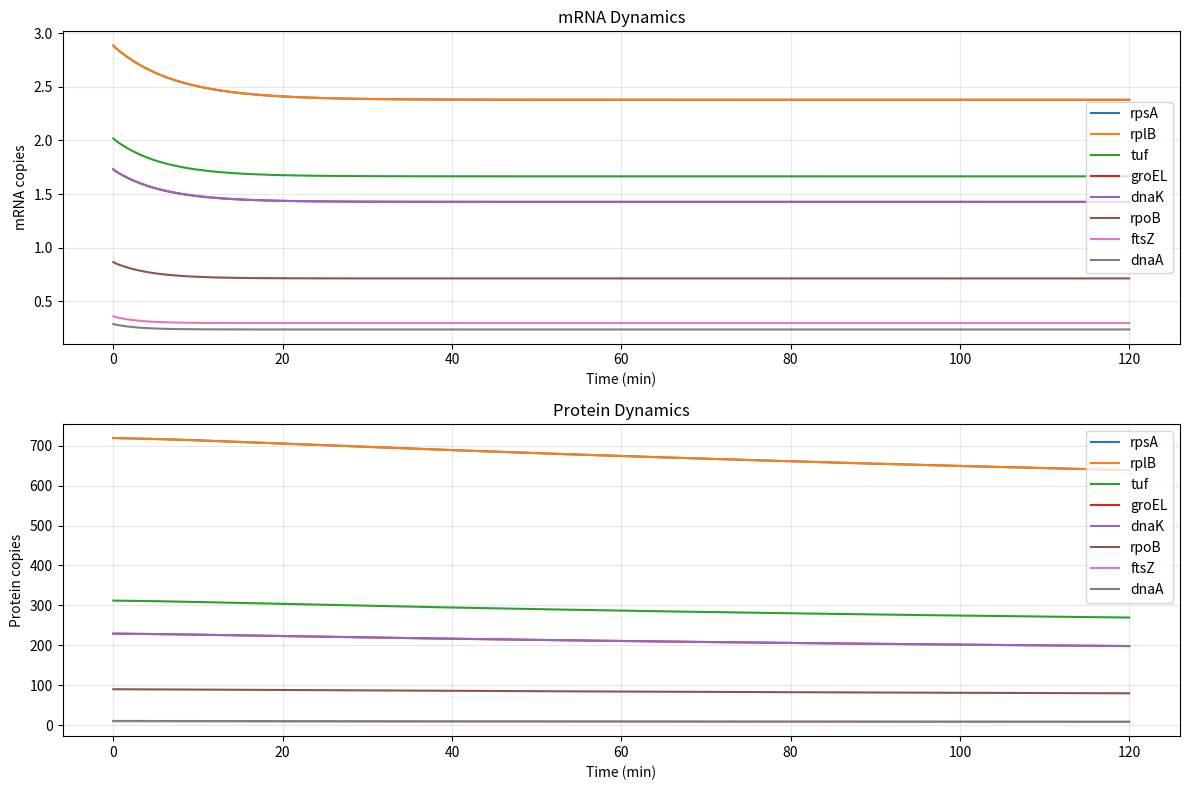
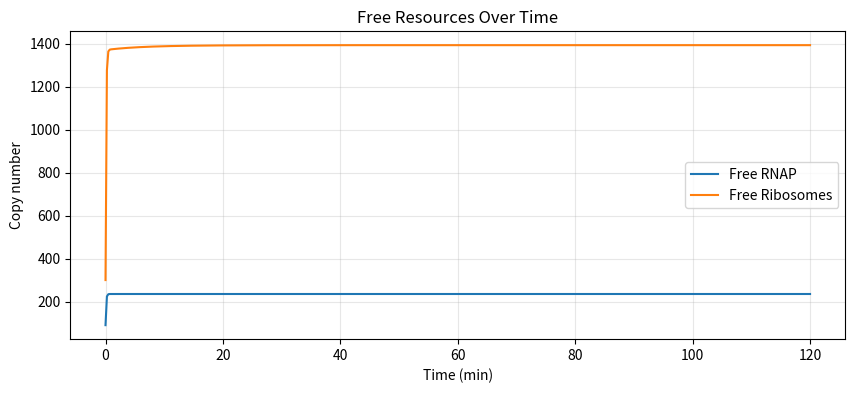

Recreate these plots in Python, in order.
"""
Dark Manifold V47: Gene Expression Dynamics
============================================

Transcription + Translation simulation for JCVI-syn3A minimal cell.

Model: ODE-based gene expression with resource competition

Variables per gene:
- mRNA copy number
- Protein copy number

Global resources:
- Free RNAP
- Free ribosomes
- NTP pool
- Amino acid pools
"""

import numpy as np
from scipy.integrate import solve_ivp
from dataclasses import dataclass, field
from typing import Dict, List, Tuple, Optional
import matplotlib
matplotlib.use('Agg')
import matplotlib.pyplot as plt

# ============================================================================
# JCVI-SYN3A GENE DATABASE WITH EXPRESSION PARAMETERS
# ============================================================================

@dataclass
class Gene:
    """Gene with expression parameters."""
    name: str
    length_nt: int          # Gene length in nucleotides
    length_aa: int          # Protein length in amino acids
    category: str           # Functional category
    
    # Expression parameters (will be estimated)
    promoter_strength: float = 1.0   # Relative (0-10)
    rbs_strength: float = 1.0        # Relative (0-10)
    codon_adaptation: float = 1.0    # CAI (0-1)
    
    # Derived rates (calculated)
    k_tx: float = 0.0       # Transcription rate
    k_tl: float = 0.0       # Translation rate
    
    # Decay rates
    mrna_half_life: float = 3.0     # minutes
    protein_half_life: float = 60.0  # minutes
    
    @property
    def delta_m(self) -> float:
        """mRNA decay rate (1/min)."""
        return np.log(2) / self.mrna_half_life
    
    @property
    def delta_p(self) -> float:
        """Protein decay rate (1/min)."""
        return np.log(2) / self.protein_half_life


def build_syn3a_genes() -> Dict[str, Gene]:
    """
    Build JCVI-syn3A gene database with expression parameters.
    
    Based on:
    - Hutchison et al. 2016 (gene list)
    - Karr et al. 2012 (M. genitalium parameters)
    - Typical Mycoplasma expression data
    """
    
    genes = {}
    
    # ========== RIBOSOMAL PROTEINS (high expression) ==========
    # 30S subunit proteins
    ribosomal_30S = [
        ('rpsA', 557), ('rpsB', 261), ('rpsC', 233), ('rpsD', 206),
        ('rpsE', 167), ('rpsF', 131), ('rpsG', 156), ('rpsH', 138),
        ('rpsI', 130), ('rpsJ', 103), ('rpsK', 129), ('rpsL', 124),
        ('rpsM', 119), ('rpsN', 101), ('rpsO', 89), ('rpsP', 82),
        ('rpsQ', 93), ('rpsR', 75), ('rpsS', 93),
    ]
    for name, length_aa in ribosomal_30S:
        genes[name] = Gene(
            name=name, length_nt=length_aa*3, length_aa=length_aa,
            category='ribosome_30S',
            promoter_strength=8.0,  # High expression
            rbs_strength=8.0,
            codon_adaptation=0.9,
            mrna_half_life=5.0,     # Stable mRNA
            protein_half_life=120.0  # Very stable protein
        )
    
    # 50S subunit proteins
    ribosomal_50S = [
        ('rplA', 231), ('rplB', 277), ('rplC', 209), ('rplD', 203),
        ('rplE', 182), ('rplF', 177), ('rplJ', 166), ('rplK', 144),
        ('rplL', 124), ('rplM', 144), ('rplN', 123), ('rplO', 144),
        ('rplP', 136), ('rplQ', 130), ('rplR', 117), ('rplS', 115),
        ('rplT', 118), ('rplU', 103), ('rplV', 110), ('rplW', 104),
        ('rplX', 104), ('rpmA', 89), ('rpmB', 81), ('rpmC', 64),
        ('rpmD', 60), ('rpmE', 50), ('rpmF', 58), ('rpmG', 53),
        ('rpmH', 46), ('rpmI', 66), ('rpmJ', 38),
    ]
    for name, length_aa in ribosomal_50S:
        genes[name] = Gene(
            name=name, length_nt=length_aa*3, length_aa=length_aa,
            category='ribosome_50S',
            promoter_strength=8.0,
            rbs_strength=8.0,
            codon_adaptation=0.9,
            mrna_half_life=5.0,
            protein_half_life=120.0
        )
    
    # ========== tRNA SYNTHETASES (medium-high expression) ==========
    trna_synthetases = [
        ('alaS', 876), ('argS', 577), ('asnS', 467), ('aspS', 590),
        ('cysS', 461), ('glnS', 554), ('gltX', 471), ('glyS', 465),
        ('hisS', 424), ('ileS', 939), ('leuS', 860), ('lysS', 505),
        ('metG', 662), ('pheS', 350), ('pheT', 795), ('proS', 478),
        ('serS', 421), ('thrS', 642), ('trpS', 334), ('tyrS', 424),
        ('valS', 880),
    ]
    for name, length_aa in trna_synthetases:
        genes[name] = Gene(
            name=name, length_nt=length_aa*3, length_aa=length_aa,
            category='tRNA_synthetase',
            promoter_strength=5.0,
            rbs_strength=5.0,
            codon_adaptation=0.8,
            mrna_half_life=3.0,
            protein_half_life=90.0
        )
    
    # ========== TRANSLATION FACTORS (high expression) ==========
    translation_factors = [
        ('infA', 73), ('infB', 741), ('infC', 181),
        ('fusA', 697), ('tsf', 283), ('tuf', 394),
        ('prfA', 360), ('prfB', 365), ('frr', 185),
        ('efp', 186),
    ]
    for name, length_aa in translation_factors:
        genes[name] = Gene(
            name=name, length_nt=length_aa*3, length_aa=length_aa,
            category='translation_factor',
            promoter_strength=7.0,
            rbs_strength=7.0,
            codon_adaptation=0.85,
            mrna_half_life=4.0,
            protein_half_life=90.0
        )
    
    # ========== RNA POLYMERASE (medium expression) ==========
    rnap_genes = [
        ('rpoA', 329), ('rpoB', 1342), ('rpoC', 1524), ('rpoD', 437),
        ('rpoE', 192),
    ]
    for name, length_aa in rnap_genes:
        genes[name] = Gene(
            name=name, length_nt=length_aa*3, length_aa=length_aa,
            category='RNAP',
            promoter_strength=4.0,
            rbs_strength=4.0,
            codon_adaptation=0.75,
            mrna_half_life=3.0,
            protein_half_life=120.0
        )
    
    # ========== DNA REPLICATION (low-medium expression) ==========
    replication_genes = [
        ('dnaA', 454), ('dnaB', 471), ('dnaC', 259), ('dnaE', 1160),
        ('dnaG', 342), ('dnaN', 378), ('dnaX', 455),
        ('gyrA', 820), ('gyrB', 647),
        ('ssb', 166), ('ligA', 671),
        ('polA', 605),
    ]
    for name, length_aa in replication_genes:
        genes[name] = Gene(
            name=name, length_nt=length_aa*3, length_aa=length_aa,
            category='replication',
            promoter_strength=2.0,  # Low expression
            rbs_strength=3.0,
            codon_adaptation=0.7,
            mrna_half_life=2.0,
            protein_half_life=60.0
        )
    
    # ========== CELL DIVISION (low expression, cell-cycle regulated) ==========
    division_genes = [
        ('ftsZ', 395), ('ftsA', 420), ('ftsH', 640),
    ]
    for name, length_aa in division_genes:
        genes[name] = Gene(
            name=name, length_nt=length_aa*3, length_aa=length_aa,
            category='division',
            promoter_strength=2.5,
            rbs_strength=3.0,
            codon_adaptation=0.7,
            mrna_half_life=2.0,
            protein_half_life=45.0
        )
    
    # ========== MEMBRANE/TRANSPORT (variable expression) ==========
    membrane_genes = [
        ('secA', 820), ('secY', 435), ('secE', 68),
        ('ffh', 453), ('ftsY', 497),
        ('yidC', 270), ('lepB', 324),
    ]
    for name, length_aa in membrane_genes:
        genes[name] = Gene(
            name=name, length_nt=length_aa*3, length_aa=length_aa,
            category='membrane',
            promoter_strength=3.0,
            rbs_strength=3.5,
            codon_adaptation=0.7,
            mrna_half_life=2.5,
            protein_half_life=60.0
        )
    
    # ========== METABOLISM (medium expression) ==========
    metabolism_genes = [
        # Glycolysis
        ('pgi', 445), ('pfkA', 320), ('fbaA', 359), ('tpiA', 255),
        ('gapA', 337), ('pgk', 400), ('gpmA', 250), ('eno', 432),
        ('pykF', 470),
        # Nucleotide synthesis
        ('ndk', 143), ('adk', 214), ('cmk', 227), ('gmk', 220), ('tmk', 212),
        ('pyrG', 545), ('pyrH', 241),
    ]
    for name, length_aa in metabolism_genes:
        genes[name] = Gene(
            name=name, length_nt=length_aa*3, length_aa=length_aa,
            category='metabolism',
            promoter_strength=4.0,
            rbs_strength=4.0,
            codon_adaptation=0.75,
            mrna_half_life=2.5,
            protein_half_life=60.0
        )
    
    # ========== CHAPERONES (high expression) ==========
    chaperone_genes = [
        ('groEL', 548), ('groES', 97),
        ('dnaK', 638), ('dnaJ', 376), ('grpE', 197),
    ]
    for name, length_aa in chaperone_genes:
        genes[name] = Gene(
            name=name, length_nt=length_aa*3, length_aa=length_aa,
            category='chaperone',
            promoter_strength=6.0,
            rbs_strength=6.0,
            codon_adaptation=0.85,
            mrna_half_life=4.0,
            protein_half_life=90.0
        )
    
    # ========== LIPID SYNTHESIS (medium expression) ==========
    lipid_genes = [
        ('accA', 319), ('accB', 156), ('accC', 449), ('accD', 304),
        ('fabD', 309), ('fabG', 244), ('fabH', 317), ('fabI', 262),
        ('fabZ', 151), ('acpP', 78), ('acpS', 126),
        ('plsB', 807), ('plsC', 245),
    ]
    for name, length_aa in lipid_genes:
        genes[name] = Gene(
            name=name, length_nt=length_aa*3, length_aa=length_aa,
            category='lipid',
            promoter_strength=3.5,
            rbs_strength=3.5,
            codon_adaptation=0.7,
            mrna_half_life=2.5,
            protein_half_life=60.0
        )
    
    return genes


# ============================================================================
# GENE EXPRESSION MODEL
# ============================================================================

class GeneExpressionModel:
    """
    ODE model for gene expression dynamics.
    
    State vector: [mRNA_1, mRNA_2, ..., mRNA_n, Protein_1, ..., Protein_n, 
                   free_RNAP, free_ribosomes]
    """
    
    def __init__(self, genes: Dict[str, Gene]):
        self.genes = genes
        self.gene_list = list(genes.keys())
        self.n_genes = len(self.gene_list)
        
        # Resource parameters
        self.total_RNAP = 300          # Total RNAP molecules
        self.total_ribosomes = 1500    # Total ribosomes
        
        # Global rate constants
        self.k_tx_max = 0.5            # Max transcription initiation (1/min)
        self.k_tl_max = 2.0            # Max translation initiation (1/min)
        
        # Resource binding constants (Michaelis-Menten)
        self.K_RNAP = 50               # RNAP binding constant
        self.K_ribosome = 100          # Ribosome binding constant
        
        # Elongation speeds
        self.v_tx = 40 * 60            # Transcription: 40 nt/s = 2400 nt/min
        self.v_tl = 15 * 60            # Translation: 15 aa/s = 900 aa/min
        
        # Calculate rates for each gene
        self._calculate_rates()
        
        # State indices
        self.mrna_start = 0
        self.protein_start = self.n_genes
        self.rnap_idx = 2 * self.n_genes
        self.ribosome_idx = 2 * self.n_genes + 1
        
        print(f"Gene Expression Model initialized:")
        print(f"  Genes: {self.n_genes}")
        print(f"  RNAP: {self.total_RNAP}")
        print(f"  Ribosomes: {self.total_ribosomes}")
    
    def _calculate_rates(self):
        """Calculate transcription and translation rates for each gene."""
        for gene in self.genes.values():
            # Transcription rate depends on promoter strength
            gene.k_tx = self.k_tx_max * (gene.promoter_strength / 10.0)
            
            # Translation rate depends on RBS strength and codon adaptation
            gene.k_tl = self.k_tl_max * (gene.rbs_strength / 10.0) * gene.codon_adaptation
    
    def get_initial_state(self) -> np.ndarray:
        """
        Initialize state vector with steady-state estimates.
        
        At steady state:
        mRNA = k_tx / delta_m
        Protein = k_tl * mRNA / delta_p
        """
        state = np.zeros(2 * self.n_genes + 2)
        
        for i, name in enumerate(self.gene_list):
            gene = self.genes[name]
            
            # Steady-state mRNA (copy number per cell)
            mrna_ss = gene.k_tx / gene.delta_m
            state[self.mrna_start + i] = mrna_ss
            
            # Steady-state protein
            protein_ss = gene.k_tl * mrna_ss / gene.delta_p
            state[self.protein_start + i] = protein_ss
        
        # Initial free resources (estimate)
        state[self.rnap_idx] = self.total_RNAP * 0.3  # 30% free
        state[self.ribosome_idx] = self.total_ribosomes * 0.2  # 20% free
        
        return state
    
    def ode_rhs(self, t: float, y: np.ndarray) -> np.ndarray:
        """
        Right-hand side of ODE system.
        
        d[mRNA_i]/dt = k_tx_i * f(RNAP) - δm_i * [mRNA_i]
        d[Protein_i]/dt = k_tl_i * [mRNA_i] * f(ribosome) - δp_i * [Protein_i]
        
        Where f(resource) is a saturation function.
        """
        dydt = np.zeros_like(y)
        
        # Get free resources
        free_RNAP = max(y[self.rnap_idx], 0)
        free_ribosomes = max(y[self.ribosome_idx], 0)
        
        # Resource availability (Michaelis-Menten-like)
        f_RNAP = free_RNAP / (self.K_RNAP + free_RNAP) if free_RNAP > 0 else 0
        f_ribosome = free_ribosomes / (self.K_ribosome + free_ribosomes) if free_ribosomes > 0 else 0
        
        # Track resource usage
        RNAP_used = 0
        ribosomes_used = 0
        
        for i, name in enumerate(self.gene_list):
            gene = self.genes[name]
            
            mrna = max(y[self.mrna_start + i], 0)
            protein = max(y[self.protein_start + i], 0)
            
            # Transcription: production - decay
            tx_rate = gene.k_tx * f_RNAP
            dydt[self.mrna_start + i] = tx_rate - gene.delta_m * mrna
            
            # Translation: production - decay
            tl_rate = gene.k_tl * mrna * f_ribosome
            dydt[self.protein_start + i] = tl_rate - gene.delta_p * protein
            
            # Resource usage (proportional to active genes)
            RNAP_used += tx_rate / self.k_tx_max
            ribosomes_used += tl_rate / self.k_tl_max
        
        # Resource dynamics (simplified: fast equilibration)
        # Free = Total - Used
        target_free_RNAP = max(self.total_RNAP - RNAP_used, 0)
        target_free_ribo = max(self.total_ribosomes - ribosomes_used, 0)
        
        # Fast relaxation to equilibrium
        k_relax = 10.0
        dydt[self.rnap_idx] = k_relax * (target_free_RNAP - free_RNAP)
        dydt[self.ribosome_idx] = k_relax * (target_free_ribo - free_ribosomes)
        
        return dydt
    
    def simulate(self, t_span: Tuple[float, float], 
                 t_eval: Optional[np.ndarray] = None,
                 initial_state: Optional[np.ndarray] = None) -> dict:
        """Run simulation."""
        
        if initial_state is None:
            initial_state = self.get_initial_state()
        
        if t_eval is None:
            t_eval = np.linspace(t_span[0], t_span[1], 500)
        
        print(f"Simulating from t={t_span[0]} to t={t_span[1]} min...")
        
        solution = solve_ivp(
            self.ode_rhs, 
            t_span, 
            initial_state,
            t_eval=t_eval,
            method='LSODA',
            rtol=1e-6,
            atol=1e-9
        )
        
        if not solution.success:
            print(f"Warning: Integration failed - {solution.message}")
        
        return {
            't': solution.t,
            'y': solution.y,
            'mrna': solution.y[self.mrna_start:self.protein_start, :],
            'protein': solution.y[self.protein_start:self.rnap_idx, :],
            'free_RNAP': solution.y[self.rnap_idx, :],
            'free_ribosomes': solution.y[self.ribosome_idx, :],
        }
    
    def perturb_gene(self, state: np.ndarray, gene_name: str, 
                     mrna_factor: float = 1.0, protein_factor: float = 1.0) -> np.ndarray:
        """Apply perturbation to a gene's expression."""
        new_state = state.copy()
        
        if gene_name in self.gene_list:
            i = self.gene_list.index(gene_name)
            new_state[self.mrna_start + i] *= mrna_factor
            new_state[self.protein_start + i] *= protein_factor
        
        return new_state
    
    def knockout_gene(self, gene_name: str):
        """Knockout a gene by setting its rates to zero."""
        if gene_name in self.genes:
            self.genes[gene_name].k_tx = 0
            self.genes[gene_name].k_tl = 0
            print(f"Knocked out gene: {gene_name}")


# ============================================================================
# ANALYSIS FUNCTIONS
# ============================================================================

def analyze_steady_state(model: GeneExpressionModel, result: dict):
    """Analyze steady-state expression levels."""
    
    # Get final values
    mrna_final = result['mrna'][:, -1]
    protein_final = result['protein'][:, -1]
    
    print("\n" + "="*70)
    print("STEADY STATE ANALYSIS")
    print("="*70)
    
    print(f"\nTotal mRNA copies: {mrna_final.sum():.0f}")
    print(f"Total protein copies: {protein_final.sum():.0f}")
    print(f"Free RNAP: {result['free_RNAP'][-1]:.0f}")
    print(f"Free ribosomes: {result['free_ribosomes'][-1]:.0f}")
    
    # Top expressed genes
    print("\n" + "-"*50)
    print("TOP 10 EXPRESSED GENES (by protein copy number)")
    print("-"*50)
    
    protein_rank = np.argsort(protein_final)[::-1]
    for i, idx in enumerate(protein_rank[:10]):
        name = model.gene_list[idx]
        gene = model.genes[name]
        print(f"{i+1:2}. {name:<10} {protein_final[idx]:>8.0f} copies  ({gene.category})")
    
    # By category
    print("\n" + "-"*50)
    print("EXPRESSION BY CATEGORY")
    print("-"*50)
    
    category_protein = {}
    for i, name in enumerate(model.gene_list):
        cat = model.genes[name].category
        if cat not in category_protein:
            category_protein[cat] = 0
        category_protein[cat] += protein_final[i]
    
    for cat, total in sorted(category_protein.items(), key=lambda x: -x[1]):
        pct = total / protein_final.sum() * 100
        print(f"  {cat:<20} {total:>10.0f} ({pct:>5.1f}%)")


def plot_expression(model: GeneExpressionModel, result: dict, 
                    genes_to_plot: List[str], filename: str):
    """Plot expression dynamics for selected genes."""
    
    fig, axes = plt.subplots(2, 1, figsize=(12, 8))
    
    t = result['t']
    
    # mRNA
    ax = axes[0]
    for name in genes_to_plot:
        if name in model.gene_list:
            i = model.gene_list.index(name)
            ax.plot(t, result['mrna'][i, :], label=name)
    ax.set_xlabel('Time (min)')
    ax.set_ylabel('mRNA copies')
    ax.set_title('mRNA Dynamics')
    ax.legend()
    ax.grid(True, alpha=0.3)
    
    # Protein
    ax = axes[1]
    for name in genes_to_plot:
        if name in model.gene_list:
            i = model.gene_list.index(name)
            ax.plot(t, result['protein'][i, :], label=name)
    ax.set_xlabel('Time (min)')
    ax.set_ylabel('Protein copies')
    ax.set_title('Protein Dynamics')
    ax.legend()
    ax.grid(True, alpha=0.3)
    
    plt.tight_layout()
    plt.savefig(filename, dpi=150)
    print(f"Saved plot: {filename}")


# ============================================================================
# MAIN
# ============================================================================

def main():
    print("="*70)
    print("DARK MANIFOLD V47: GENE EXPRESSION DYNAMICS")
    print("JCVI-syn3A Minimal Cell")
    print("="*70)
    
    # Build gene database
    genes = build_syn3a_genes()
    print(f"\nLoaded {len(genes)} genes")
    
    # Create model
    model = GeneExpressionModel(genes)
    
    # Run simulation (2 hours = 120 minutes)
    result = model.simulate(t_span=(0, 120))
    
    # Analyze
    analyze_steady_state(model, result)
    
    # Plot some key genes
    key_genes = ['rpsA', 'rplB', 'tuf', 'groEL', 'dnaK', 'rpoB', 'ftsZ', 'dnaA']
    plot_expression(model, result, key_genes, 'expression_dynamics.png')
    
    # Plot resources
    fig, ax = plt.subplots(figsize=(10, 4))
    ax.plot(result['t'], result['free_RNAP'], label='Free RNAP')
    ax.plot(result['t'], result['free_ribosomes'], label='Free Ribosomes')
    ax.set_xlabel('Time (min)')
    ax.set_ylabel('Copy number')
    ax.set_title('Free Resources Over Time')
    ax.legend()
    ax.grid(True, alpha=0.3)
    plt.savefig('resources.png', dpi=150)
    print("Saved plot: resources.png")
    
    return model, result


if __name__ == '__main__':
    model, result = main()
